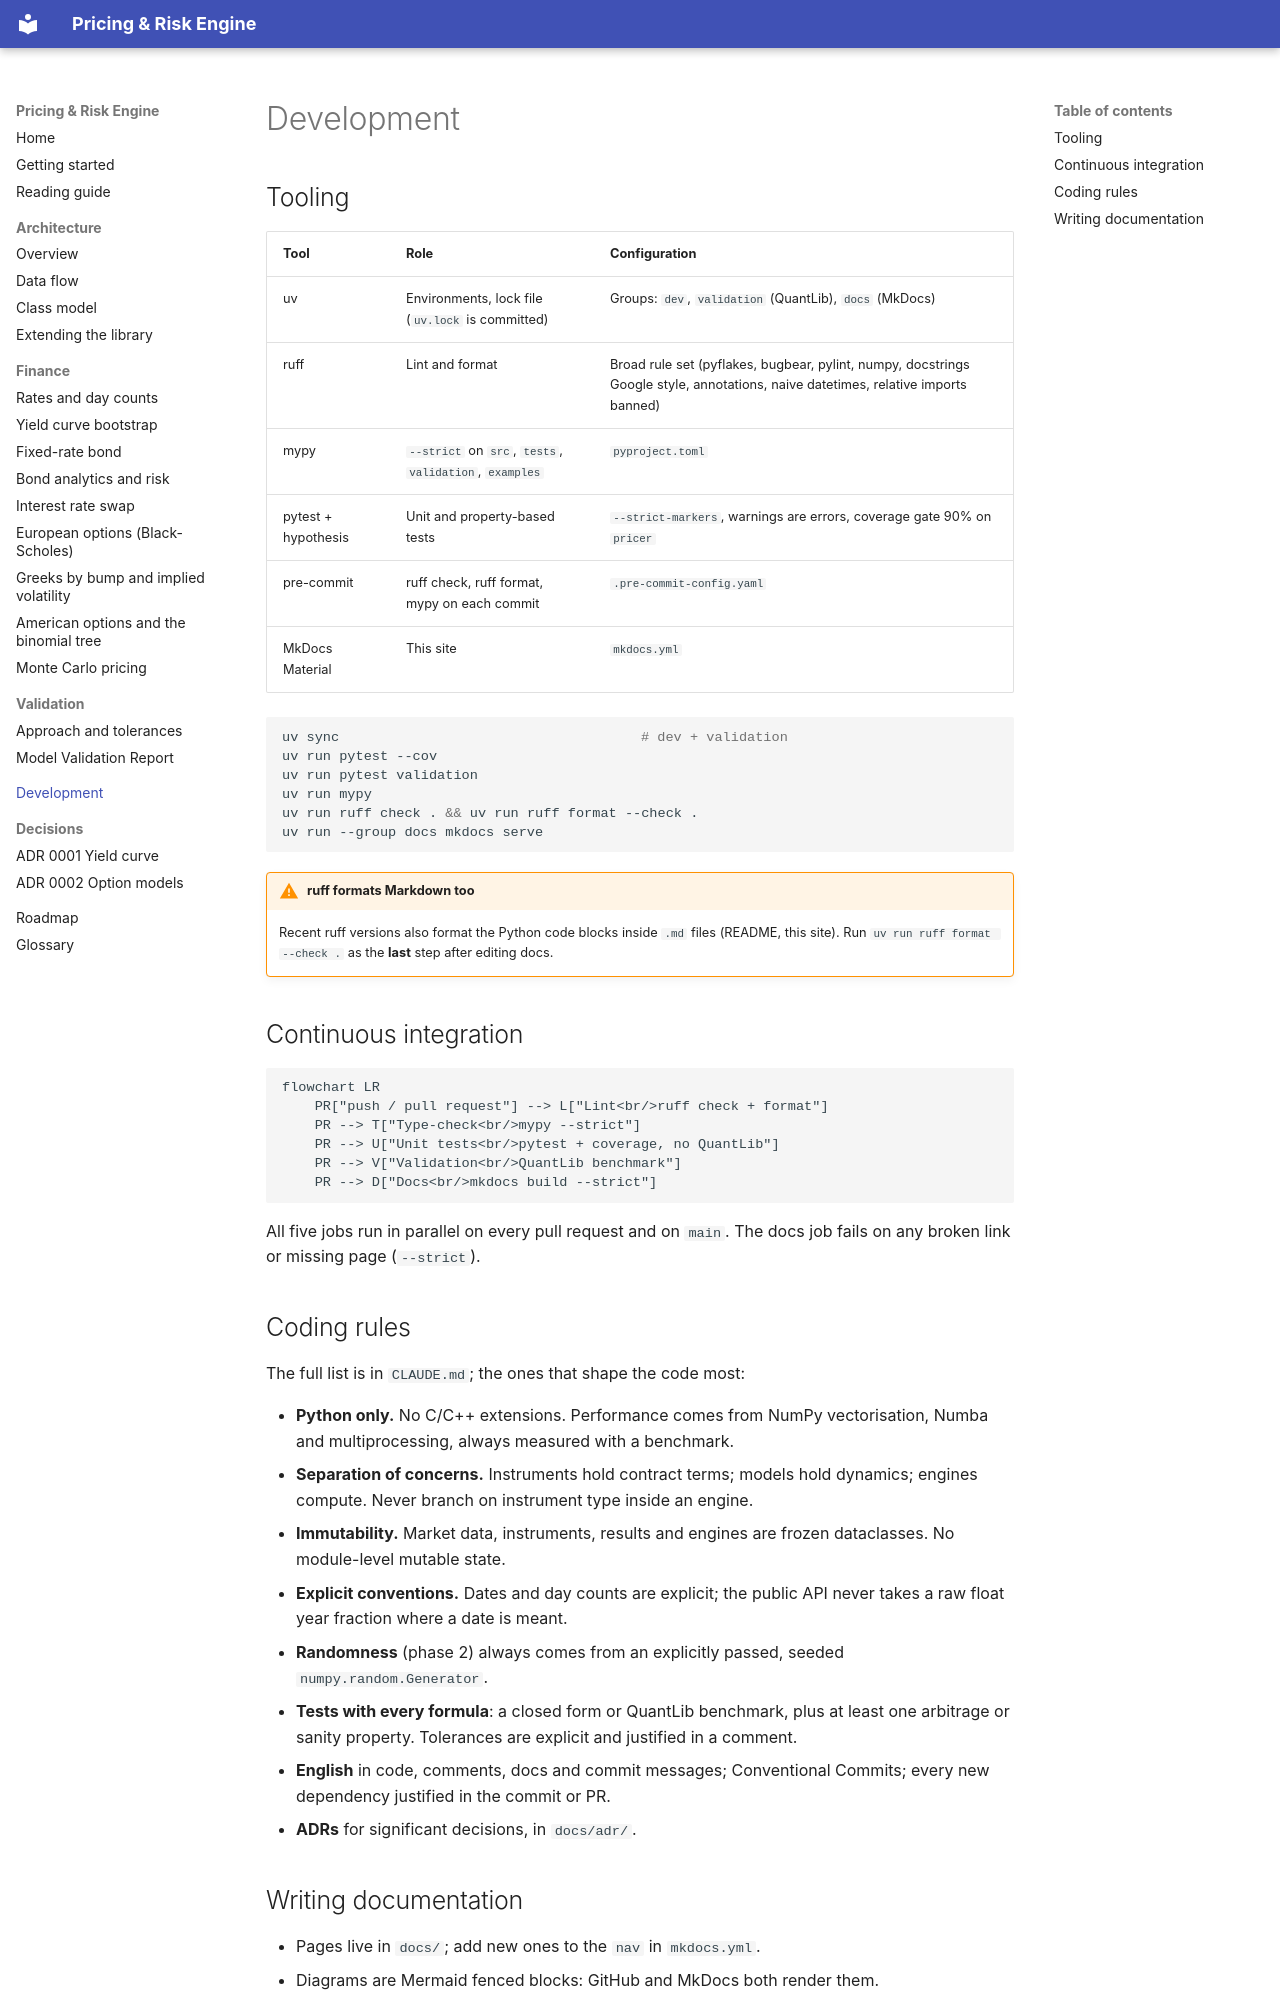

repository: Djewiet/pricing-risk-engine · page: development/index.html · generator: mkdocs

# Development

## Tooling

| Tool | Role | Configuration |
|---|---|---|
| uv | Environments, lock file (`uv.lock` is committed) | Groups: `dev`, `validation` (QuantLib), `docs` (MkDocs) |
| ruff | Lint and format | Broad rule set (pyflakes, bugbear, pylint, numpy, docstrings Google style, annotations, naive datetimes, relative imports banned) |
| mypy | `--strict` on `src`, `tests`, `validation`, `examples` | `pyproject.toml` |
| pytest + hypothesis | Unit and property-based tests | `--strict-markers`, warnings are errors, coverage gate 90% on `pricer` |
| pre-commit | ruff check, ruff format, mypy on each commit | `.pre-commit-config.yaml` |
| MkDocs Material | This site | `mkdocs.yml` |

```bash
uv sync                                     # dev + validation
uv run pytest --cov
uv run pytest validation
uv run mypy
uv run ruff check . && uv run ruff format --check .
uv run --group docs mkdocs serve
```

!!! warning "ruff formats Markdown too"
    Recent ruff versions also format the Python code blocks inside `.md` files (README,
    this site). Run `uv run ruff format --check .` as the **last** step after editing docs.

## Continuous integration

```mermaid
flowchart LR
    PR["push / pull request"] --> L["Lint<br/>ruff check + format"]
    PR --> T["Type-check<br/>mypy --strict"]
    PR --> U["Unit tests<br/>pytest + coverage, no QuantLib"]
    PR --> V["Validation<br/>QuantLib benchmark"]
    PR --> D["Docs<br/>mkdocs build --strict"]
```

All five jobs run in parallel on every pull request and on `main`. The docs job fails on
any broken link or missing page (`--strict`).

## Coding rules

The full list is in `CLAUDE.md`; the ones that shape the code most:

- **Python only.** No C/C++ extensions. Performance comes from NumPy vectorisation, Numba
  and multiprocessing, always measured with a benchmark.
- **Separation of concerns.** Instruments hold contract terms; models hold dynamics;
  engines compute. Never branch on instrument type inside an engine.
- **Immutability.** Market data, instruments, results and engines are frozen dataclasses.
  No module-level mutable state.
- **Explicit conventions.** Dates and day counts are explicit; the public API never takes a
  raw float year fraction where a date is meant.
- **Randomness** (phase 2) always comes from an explicitly passed, seeded
  `numpy.random.Generator`.
- **Tests with every formula**: a closed form or QuantLib benchmark, plus at least one
  arbitrage or sanity property. Tolerances are explicit and justified in a comment.
- **English** in code, comments, docs and commit messages; Conventional Commits; every new
  dependency justified in the commit or PR.
- **ADRs** for significant decisions, in `docs/adr/`.
